Run: headless pygame with SDL's dummy video driver; simulated clock (each Clock.tick advances the game by its frame time, no real sleeping); random seed 0; keys injected as events and as key.get_pressed() state; no mouse input; restart key R tapped at the start of phases 3 and 4.
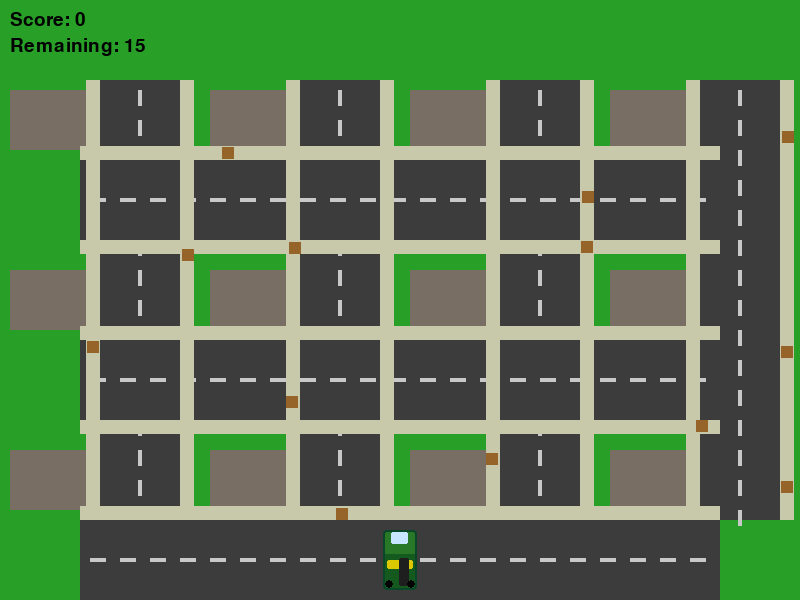
Frame 1 of 4 · flips 1–60 · no input
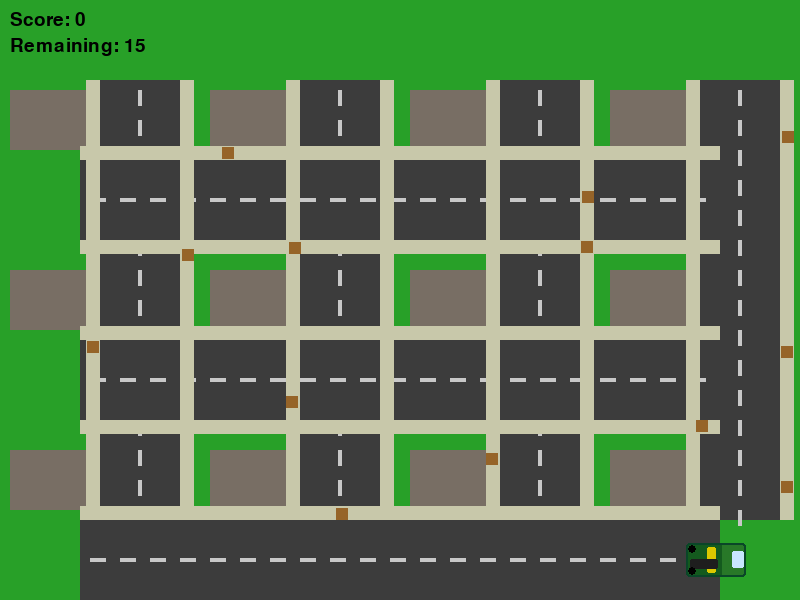
Frame 2 of 4 · flips 61–180 · tapped SPACE, RETURN · held RIGHT (→), D
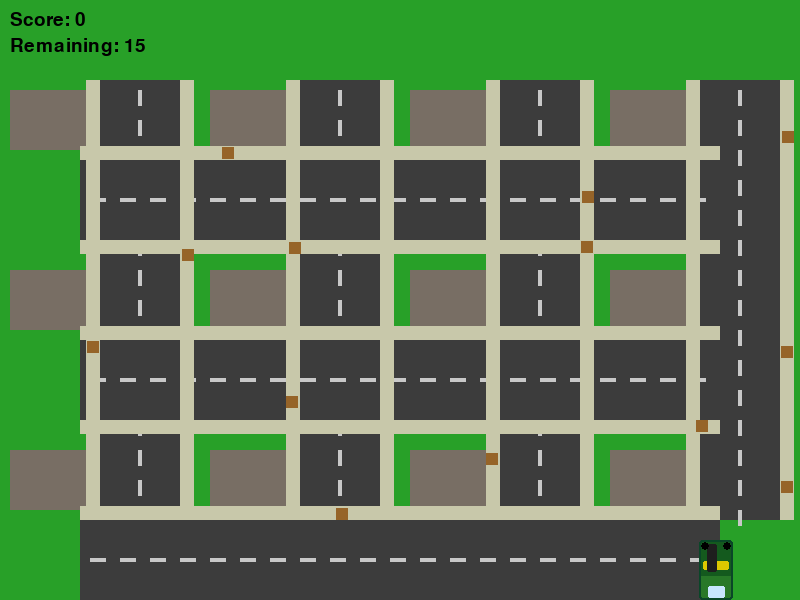
Frame 3 of 4 · flips 181–300 · tapped R · held DOWN (↓), S
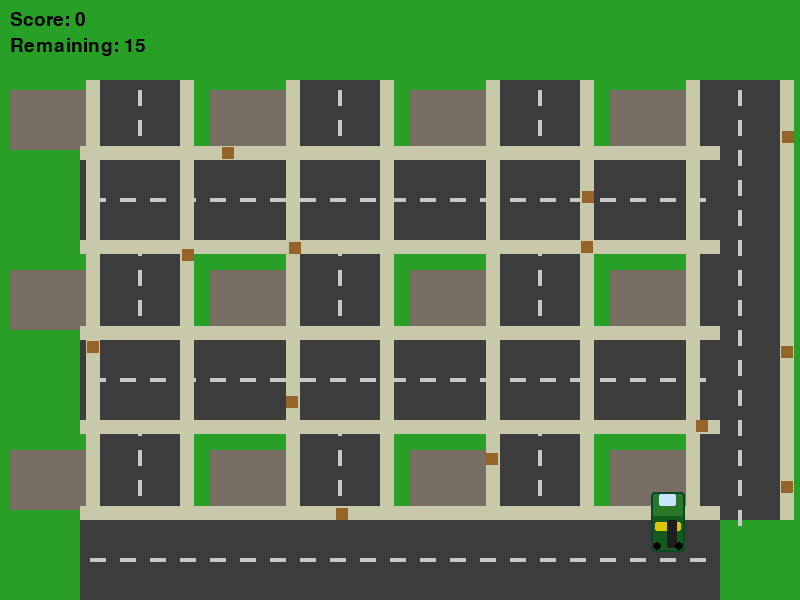
Frame 4 of 4 · flips 301–420 · tapped R · held LEFT (←), A, UP (↑), W

The pygame program that drew these frames:

import pygame
import random
import sys

# Simple garbage-truck game using Pygame

WINDOW_WIDTH = 800
WINDOW_HEIGHT = 600
FPS = 60

# Colors
WHITE = (255, 255, 255)
BLACK = (0, 0, 0)
GRAY = (200, 200, 200)
GREEN = (50, 180, 50)
TRUCK_COLOR = (40, 120, 40)
GARBAGE_COLOR = (150, 100, 40)

TRUCK_W, TRUCK_H = 34, 60
GARBAGE_SIZE = 12
TOTAL_GARBAGE = 15

pygame.init()
screen = pygame.display.set_mode((WINDOW_WIDTH, WINDOW_HEIGHT))
pygame.display.set_caption('Garbage Truck Collector')
clock = pygame.time.Clock()
font = pygame.font.SysFont(None, 28)


def make_garbage(n):
    # placeholder if sidewalks not provided
    items = []
    for _ in range(n):
        x = random.randint(100, WINDOW_WIDTH - 120)
        y = random.randint(100, WINDOW_HEIGHT - 100)
        rect = pygame.Rect(x, y, GARBAGE_SIZE, GARBAGE_SIZE)
        items.append(rect)
    return items


def make_garbage_on_sidewalks(n, sidewalk_rects):
    items = []
    if not sidewalk_rects:
        return make_garbage(n)
    for _ in range(n):
        area = random.choice(sidewalk_rects)
        # ensure garbage fits inside area (allow minimal margins)
        if area.width < GARBAGE_SIZE or area.height < GARBAGE_SIZE:
            continue
        x_min = area.left
        x_max = area.right - GARBAGE_SIZE
        y_min = area.top
        y_max = area.bottom - GARBAGE_SIZE
        if x_min > x_max or y_min > y_max:
            continue
        x = random.randint(x_min, x_max)
        y = random.randint(y_min, y_max)
        items.append(pygame.Rect(x, y, GARBAGE_SIZE, GARBAGE_SIZE))
    # if we couldn't place enough (small sidewalks), fill remaining randomly on sidewalks
    # fill remaining by trying sidewalks until we have enough or attempts exhausted
    attempts = 0
    while len(items) < n and sidewalk_rects and attempts < n * 4:
        attempts += 1
        area = random.choice(sidewalk_rects)
        if area.width < GARBAGE_SIZE or area.height < GARBAGE_SIZE:
            continue
        x_min = area.left
        x_max = area.right - GARBAGE_SIZE
        y_min = area.top
        y_max = area.bottom - GARBAGE_SIZE
        if x_min > x_max or y_min > y_max:
            continue
        x = random.randint(x_min, x_max)
        y = random.randint(y_min, y_max)
        items.append(pygame.Rect(x, y, GARBAGE_SIZE, GARBAGE_SIZE))
    return items


def is_point_in_any_rect(point, rects):
    x, y = point
    for r in rects:
        if r.collidepoint(x, y):
            return True
    return False


def generate_city_layout():
    # returns (road_rects, sidewalk_rects, building_rects)
    road_rects = []
    sidewalk_rects = []
    building_rects = []
    road_w = 80
    sidewalk_w = 14
    # vertical roads
    for x in range(100, WINDOW_WIDTH, 200):
        r = pygame.Rect(x, 80, road_w, WINDOW_HEIGHT - 160)
        road_rects.append(r)
        # sidewalks on both sides
        left = pygame.Rect(r.left - sidewalk_w, r.top, sidewalk_w, r.height)
        right = pygame.Rect(r.right, r.top, sidewalk_w, r.height)
        sidewalk_rects.extend([left, right])
    # horizontal roads
    for y in range(160, WINDOW_HEIGHT, 180):
        r = pygame.Rect(80, y, WINDOW_WIDTH - 160, road_w)
        road_rects.append(r)
        top = pygame.Rect(r.left, r.top - sidewalk_w, r.width, sidewalk_w)
        bottom = pygame.Rect(r.left, r.bottom, r.width, sidewalk_w)
        sidewalk_rects.extend([top, bottom])

    # buildings in blocks between roads
    block_color = (120, 110, 100)
    for bx in range(10, WINDOW_WIDTH - 100, 200):
        for by in range(90, WINDOW_HEIGHT - 120, 180):
            b_w = 80
            b_h = 60
            building_rects.append(pygame.Rect(bx, by, b_w, b_h))

    return road_rects, sidewalk_rects, building_rects


def draw_city_background(surface):
    # Deprecated: this function is replaced by the layout-driven draw in main
    surface.fill((40, 160, 40))


def draw_truck(surface, rect):
    # top-down truck body
    pygame.draw.rect(surface, TRUCK_COLOR, rect, border_radius=4)
    # small front indicator (windshield) is drawn by caller via facing vector
    # add a darker outline
    pygame.draw.rect(surface, (10, 70, 120), rect, 2, border_radius=4)


def draw_ui(surface, score, remaining):
    score_surf = font.render(f'Score: {score}', True, BLACK)
    left_surf = font.render(f'Remaining: {remaining}', True, BLACK)
    surface.blit(score_surf, (10, 10))
    surface.blit(left_surf, (10, 36))


def main():
    # truck position is stored as its center point (x,y)
    truck_pos = [WINDOW_WIDTH // 2, WINDOW_HEIGHT - TRUCK_H // 2 - 10]
    speed = 4
    # generate static layout (roads, sidewalks, buildings)
    road_rects, sidewalk_rects, building_rects = generate_city_layout()
    garbage = make_garbage_on_sidewalks(TOTAL_GARBAGE, sidewalk_rects)
    score = 0
    running = True
    paused = False
    win = False
    # facing vector for a simple front indicator (0,-1 up, 1,0 right, etc.)
    facing = (0, -1)
    # base truck surface (points upward) - draw cab + cargo box for a garbage truck look
    base_truck = pygame.Surface((TRUCK_W, TRUCK_H), pygame.SRCALPHA)
    base_truck.fill((0, 0, 0, 0))
    # layout: top = cab, bottom = cargo box
    cargo_h = int(TRUCK_H * 0.6)
    cab_h = TRUCK_H - cargo_h
    # cab (front)
    pygame.draw.rect(base_truck, TRUCK_COLOR, (0, 0, TRUCK_W, cab_h), border_radius=3)
    # cargo box (rear) - slightly darker
    cargo_color = (20, 90, 30)
    pygame.draw.rect(base_truck, cargo_color, (0, cab_h, TRUCK_W, cargo_h), border_radius=3)
    # side stripe on cargo (yellow) to resemble garbage truck markings
    stripe_h = max(4, int(cargo_h * 0.25))
    pygame.draw.rect(base_truck, (220, 200, 0), (4, cab_h + 6, TRUCK_W - 8, stripe_h), border_radius=2)
    # rear hatch/loader detail
    pygame.draw.rect(base_truck, (30, 30, 30), (TRUCK_W - 18, cab_h + 4, 10, cargo_h - 8), border_radius=2)
    # small roof window/windshield on cab
    ws_w, ws_h = TRUCK_W // 2, max(4, cab_h // 2)
    ws_x = (TRUCK_W - ws_w) // 2
    pygame.draw.rect(base_truck, (200, 230, 255), (ws_x, 2, ws_w, ws_h), border_radius=2)
    # wheels (top-down circles) - left/right near cargo bottom
    wheel_x1 = 6
    wheel_x2 = TRUCK_W - 6
    wheel_y = TRUCK_H - 6
    pygame.draw.circle(base_truck, BLACK, (wheel_x1, wheel_y), 4)
    pygame.draw.circle(base_truck, BLACK, (wheel_x2, wheel_y), 4)
    # outline
    pygame.draw.rect(base_truck, (10, 70, 40), (0, 0, TRUCK_W, TRUCK_H), 2, border_radius=3)

    pickups = []  # active pickup animations
    last_truck_pos = truck_pos[:]

    while running:
        for event in pygame.event.get():
            if event.type == pygame.QUIT:
                running = False
            elif event.type == pygame.KEYDOWN:
                if event.key == pygame.K_ESCAPE:
                    running = False
                elif event.key == pygame.K_p:
                    paused = not paused
                elif event.key == pygame.K_r and win:
                    # restart (spawn again on sidewalks)
                    garbage = make_garbage_on_sidewalks(TOTAL_GARBAGE, sidewalk_rects)
                    score = 0
                    win = False
                elif event.key == pygame.K_SPACE and not paused and not win:
                    # attempt pickup: only if truck is stationary (didn't move since last frame)
                    if truck_pos[0] == last_truck_pos[0] and truck_pos[1] == last_truck_pos[1]:
                        # find overlapping garbage
                        overlapping = [g for g in garbage if rotated_rect.colliderect(g)]
                        if overlapping:
                            g = overlapping[0]
                            # start pickup animation: move from garbage rect center to truck cargo area
                            start = g.copy()
                            end_pos = rotated_rect.center
                            pickups.append({'start': start, 'end': end_pos, 'progress': 0.0})
                            # remove the static garbage so it won't be drawn
                            try:
                                garbage.remove(g)
                            except ValueError:
                                pass

        keys = pygame.key.get_pressed()
        prev_pos = truck_pos[:]
        if not paused and not win:
            if keys[pygame.K_LEFT] or keys[pygame.K_a]:
                truck_pos[0] -= speed
                facing = (-1, 0)
            if keys[pygame.K_RIGHT] or keys[pygame.K_d]:
                truck_pos[0] += speed
                facing = (1, 0)
            if keys[pygame.K_UP] or keys[pygame.K_w]:
                truck_pos[1] -= speed
                facing = (0, -1)
            if keys[pygame.K_DOWN] or keys[pygame.K_s]:
                truck_pos[1] += speed
                facing = (0, 1)

        # create rotated sprite and clamp the truck so rotated rect stays on screen
        angle = 0
        if facing == (0, -1):
            angle = 0
        elif facing == (1, 0):
            angle = -90
        elif facing == (0, 1):
            angle = 180
        elif facing == (-1, 0):
            angle = 90
        rotated = pygame.transform.rotate(base_truck, angle)
        rotated_rect = rotated.get_rect(center=truck_pos)
        # clamp by adjusting center if rotated rect goes out of bounds
        if rotated_rect.left < 0:
            truck_pos[0] += -rotated_rect.left
            rotated_rect = rotated.get_rect(center=truck_pos)
        if rotated_rect.right > WINDOW_WIDTH:
            truck_pos[0] -= (rotated_rect.right - WINDOW_WIDTH)
            rotated_rect = rotated.get_rect(center=truck_pos)
        if rotated_rect.top < 60:
            truck_pos[1] += (60 - rotated_rect.top)
            rotated_rect = rotated.get_rect(center=truck_pos)
        if rotated_rect.bottom > WINDOW_HEIGHT:
            truck_pos[1] -= (rotated_rect.bottom - WINDOW_HEIGHT)
            rotated_rect = rotated.get_rect(center=truck_pos)

        # if the truck center is not on any road, revert movement
        # we check truck_pos (the center) against road_rects
        if not is_point_in_any_rect(truck_pos, road_rects):
            # revert to previous pos
            truck_pos = prev_pos[:]
            rotated_rect = rotated.get_rect(center=truck_pos)

        # collision detection - highlight potential pickups but do not auto-remove
        overlapping = []
        if not paused and not win:
            overlapping = [g for g in garbage if rotated_rect.colliderect(g)]

        # draw scene: grass, buildings, roads, sidewalks
        draw_city_background(screen)
        # buildings
        for b in building_rects:
            pygame.draw.rect(screen, (120, 110, 100), b)
        # roads and center markings
        for r in road_rects:
            pygame.draw.rect(screen, (60, 60, 60), r)
            if r.width > r.height:
                for x in range(r.left + 10, r.right, 30):
                    pygame.draw.rect(screen, (200, 200, 200), (x, r.centery - 2, 16, 4))
            else:
                for y in range(r.top + 10, r.bottom, 30):
                    pygame.draw.rect(screen, (200, 200, 200), (r.centerx - 2, y, 4, 16))
        # sidewalks
        for s in sidewalk_rects:
            pygame.draw.rect(screen, (200, 200, 170), s)

        # garbage items (on sidewalks)
        for g in garbage:
            pygame.draw.rect(screen, GARBAGE_COLOR, g)
        # highlight overlapping garbage when truck overlaps
        for g in overlapping:
            pygame.draw.rect(screen, (255, 255, 255), g, 2)

        # update pickup animations
        for p in pickups[:]:
            p['progress'] += 0.06
            if p['progress'] >= 1.0:
                pickups.remove(p)
                score += 1
                continue
            t = p['progress']
            sx = p['start'].centerx
            sy = p['start'].centery
            ex, ey = p['end']
            cx = int(sx + (ex - sx) * t)
            cy = int(sy + (ey - sy) * t)
            size = max(2, int(GARBAGE_SIZE * (1 - 0.6 * t)))
            alpha = int(255 * (1 - t))
            surf = pygame.Surface((size, size), pygame.SRCALPHA)
            surf.fill((GARBAGE_COLOR[0], GARBAGE_COLOR[1], GARBAGE_COLOR[2], alpha))
            screen.blit(surf, (cx - size//2, cy - size//2))

        # draw rotated truck sprite
        screen.blit(rotated, rotated_rect)

        # show pickup hint when stationary and overlapping
        if overlapping and truck_pos[0] == last_truck_pos[0] and truck_pos[1] == last_truck_pos[1]:
            hint = font.render('Press SPACE to pick up', True, BLACK)
            screen.blit(hint, (rotated_rect.centerx - hint.get_width()//2, rotated_rect.top - 22))
        draw_ui(screen, score, len(garbage))

        if len(garbage) == 0 and not win:
            win = True

        if paused:
            pause_surf = font.render('Paused - press P to resume', True, BLACK)
            screen.blit(pause_surf, (WINDOW_WIDTH // 2 - pause_surf.get_width() // 2, WINDOW_HEIGHT // 2))

        if win:
            win_surf = font.render('All garbage collected! Press R to restart', True, BLACK)
            screen.blit(win_surf, (WINDOW_WIDTH // 2 - win_surf.get_width() // 2, WINDOW_HEIGHT // 2))

        pygame.display.flip()
        clock.tick(FPS)

        # update last_truck_pos for next frame to detect stationary
        last_truck_pos[0], last_truck_pos[1] = truck_pos[0], truck_pos[1]

    pygame.quit()
    sys.exit()


if __name__ == '__main__':
    main()
